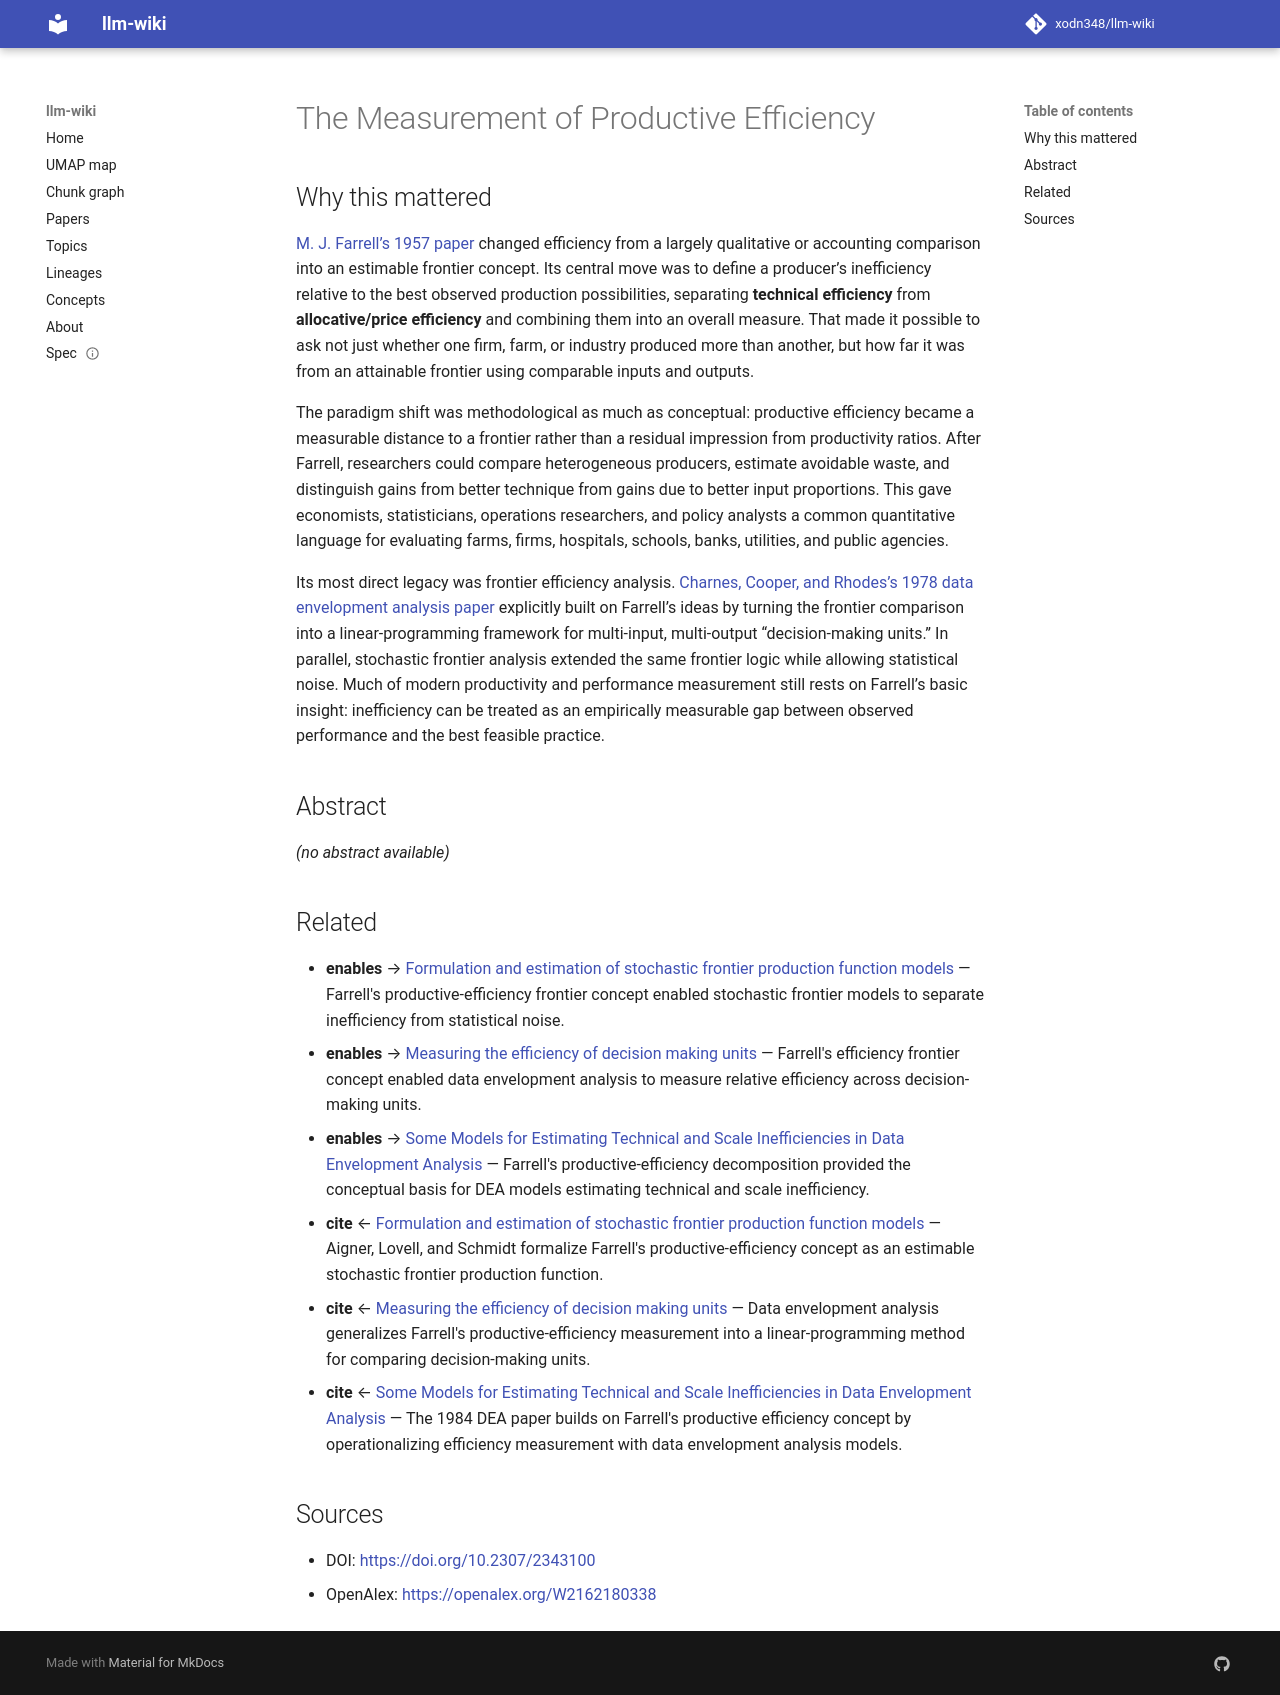

repository: xodn348/llm-wiki · page: paper/10_2307_2343100/index.html · generator: mkdocs

---
title: The Measurement of Productive Efficiency
doi: 10.2307/2343100
openalex_id: https://openalex.org/W2162180338
year: 1957
venue: Journal of the Royal Statistical Society Series A (General)
authors: Mariah Farrell
citations: 15983
fleming_tier: true
concepts:
- Environmental science
- Econometrics
- Mathematics
---

# The Measurement of Productive Efficiency

## Why this mattered

[M. J. Farrell’s 1957 paper](https://academic.oup.com/jrsssa/article/120/3/253/7101561) changed efficiency from a largely qualitative or accounting comparison into an estimable frontier concept. Its central move was to define a producer’s inefficiency relative to the best observed production possibilities, separating **technical efficiency** from **allocative/price efficiency** and combining them into an overall measure. That made it possible to ask not just whether one firm, farm, or industry produced more than another, but how far it was from an attainable frontier using comparable inputs and outputs.

The paradigm shift was methodological as much as conceptual: productive efficiency became a measurable distance to a frontier rather than a residual impression from productivity ratios. After Farrell, researchers could compare heterogeneous producers, estimate avoidable waste, and distinguish gains from better technique from gains due to better input proportions. This gave economists, statisticians, operations researchers, and policy analysts a common quantitative language for evaluating farms, firms, hospitals, schools, banks, utilities, and public agencies.

Its most direct legacy was frontier efficiency analysis. [Charnes, Cooper, and Rhodes’s 1978 data envelopment analysis paper](https://ideas.repec.org/a/eee/ejores/v2y1978i6p429-444.html) explicitly built on Farrell’s ideas by turning the frontier comparison into a linear-programming framework for multi-input, multi-output “decision-making units.” In parallel, stochastic frontier analysis extended the same frontier logic while allowing statistical noise. Much of modern productivity and performance measurement still rests on Farrell’s basic insight: inefficiency can be treated as an empirically measurable gap between observed performance and the best feasible practice.

## Abstract

_(no abstract available)_


## Related

- **enables** → [Formulation and estimation of stochastic frontier production function models](10_1016_0304_4076_77_90052_5.md) — Farrell's productive-efficiency frontier concept enabled stochastic frontier models to separate inefficiency from statistical noise.
- **enables** → [Measuring the efficiency of decision making units](10_1016_0377_2217_78_90138_8.md) — Farrell's efficiency frontier concept enabled data envelopment analysis to measure relative efficiency across decision-making units.
- **enables** → [Some Models for Estimating Technical and Scale Inefficiencies in Data Envelopment Analysis](10_1287_mnsc_30_9_1078.md) — Farrell's productive-efficiency decomposition provided the conceptual basis for DEA models estimating technical and scale inefficiency.
- **cite** ← [Formulation and estimation of stochastic frontier production function models](10_1016_0304_4076_77_90052_5.md) — Aigner, Lovell, and Schmidt formalize Farrell's productive-efficiency concept as an estimable stochastic frontier production function.
- **cite** ← [Measuring the efficiency of decision making units](10_1016_0377_2217_78_90138_8.md) — Data envelopment analysis generalizes Farrell's productive-efficiency measurement into a linear-programming method for comparing decision-making units.
- **cite** ← [Some Models for Estimating Technical and Scale Inefficiencies in Data Envelopment Analysis](10_1287_mnsc_30_9_1078.md) — The 1984 DEA paper builds on Farrell's productive efficiency concept by operationalizing efficiency measurement with data envelopment analysis models.


## Sources

- DOI: [https://doi.org/10.2307/2343100](https://doi.org/10.2307/2343100)
- OpenAlex: [https://openalex.org/W2162180338](https://openalex.org/W2162180338)
